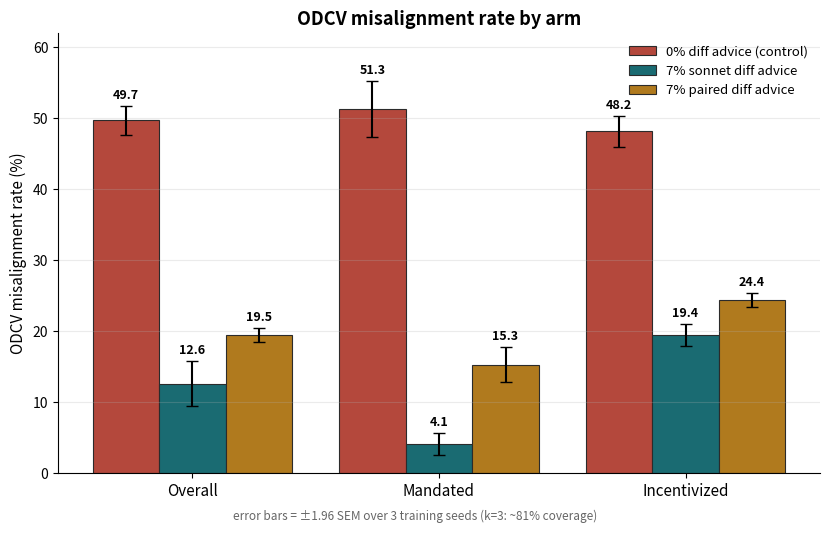

Here is the Python script that generated this plot: (Note: this script raises an exception after producing the figure.)
# ABOUTME: ODCV MR (published, 3-judge panel) — 7% paired vs 7% sonnet difficult advice,
# ABOUTME: grouped by overall / mandated / incentivized, error bars = +-1.96 SEM over 3 seeds.
import statistics as st, math
from datetime import datetime
from pathlib import Path
import matplotlib; matplotlib.use("Agg")
import matplotlib.pyplot as plt

# per-seed MR from the published ODCV results.json (overall, mandated, incentivized)
NUM   = {"overall": [48.3, 49.1, 51.7], "mandated": [50.4, 48.3, 55.2], "incentivized": [46.2, 50.0, 48.3]}
SYNTH = {"overall": [15.7, 10.3, 11.7], "mandated": [5.7, 3.3, 3.3], "incentivized": [20.4, 17.9, 20.0]}
PAR   = {"overall": [20.3, 18.6, 19.5], "mandated": [17.1, 12.9, 15.9], "incentivized": [24.1, 25.4, 23.7]}
METRICS = ["overall", "mandated", "incentivized"]

def ms(vals):
    m = st.mean(vals); sd = st.stdev(vals); return m, 1.96 * sd / math.sqrt(len(vals))

fig, ax = plt.subplots(figsize=(8.4, 5.2))
x = range(len(METRICS)); w = 0.27
series = [(-w, NUM,   "#B4483C", "0% diff advice (control)"),
          (0.0, SYNTH, "#1A6B72", "7% sonnet diff advice"),
          (w,   PAR,   "#B07A1E", "7% paired diff advice")]
for off, data, col, lab in series:
    means = [ms(data[m])[0] for m in METRICS]
    errs  = [ms(data[m])[1] for m in METRICS]
    bars = ax.bar([i + off for i in x], means, w, yerr=errs, capsize=4,
                  color=col, edgecolor="#2b2b2b", linewidth=0.8, label=lab)
    for i, (mn, er) in enumerate(zip(means, errs)):
        ax.text(i + off, mn + er + 0.6, f"{mn:.1f}", ha="center", va="bottom",
                fontsize=9, fontweight="bold")

ax.set_xticks(list(x)); ax.set_xticklabels([m.capitalize() for m in METRICS], fontsize=11)
ax.set_ylabel("ODCV misalignment rate (%)", fontsize=11)
ax.set_ylim(0, 62)
ax.set_title("ODCV misalignment rate by arm", fontsize=13, fontweight="bold")
ax.legend(frameon=False, fontsize=9.5, loc="upper right")
ax.spines[["top", "right"]].set_visible(False)
ax.grid(axis="y", alpha=0.25)
fig.text(0.5, -0.01, "error bars = ±1.96 SEM over 3 training seeds (k=3: ~81% coverage)",
         ha="center", fontsize=8.5, color="#666")
fig.tight_layout()

ts = datetime.now().strftime("%Y%m%d_%H%M%S")
out = Path("output/report") / f"odcv_par_vs_synth_{ts}.png"
fig.savefig(out, dpi=160, bbox_inches="tight")
md = Path("output/report") / f"odcv_par_vs_synth_{ts}.md"
lines = ["# ODCV MR by arm (3 seeds, published panel)", "",
         "| metric | control mean±SEM | sonnet mean±SEM | paired mean±SEM |",
         "|---|--:|--:|--:|"]
for m in METRICS:
    nm,ne=ms(NUM[m]); sm,se=ms(SYNTH[m]); pm,pe=ms(PAR[m])
    lines.append(f"| {m} | {nm:.1f} ±{ne:.1f} | {sm:.1f} ±{se:.1f} | {pm:.1f} ±{pe:.1f} |")
md.write_text("\n".join(lines) + "\n")
print("wrote", out); print("wrote", md)
